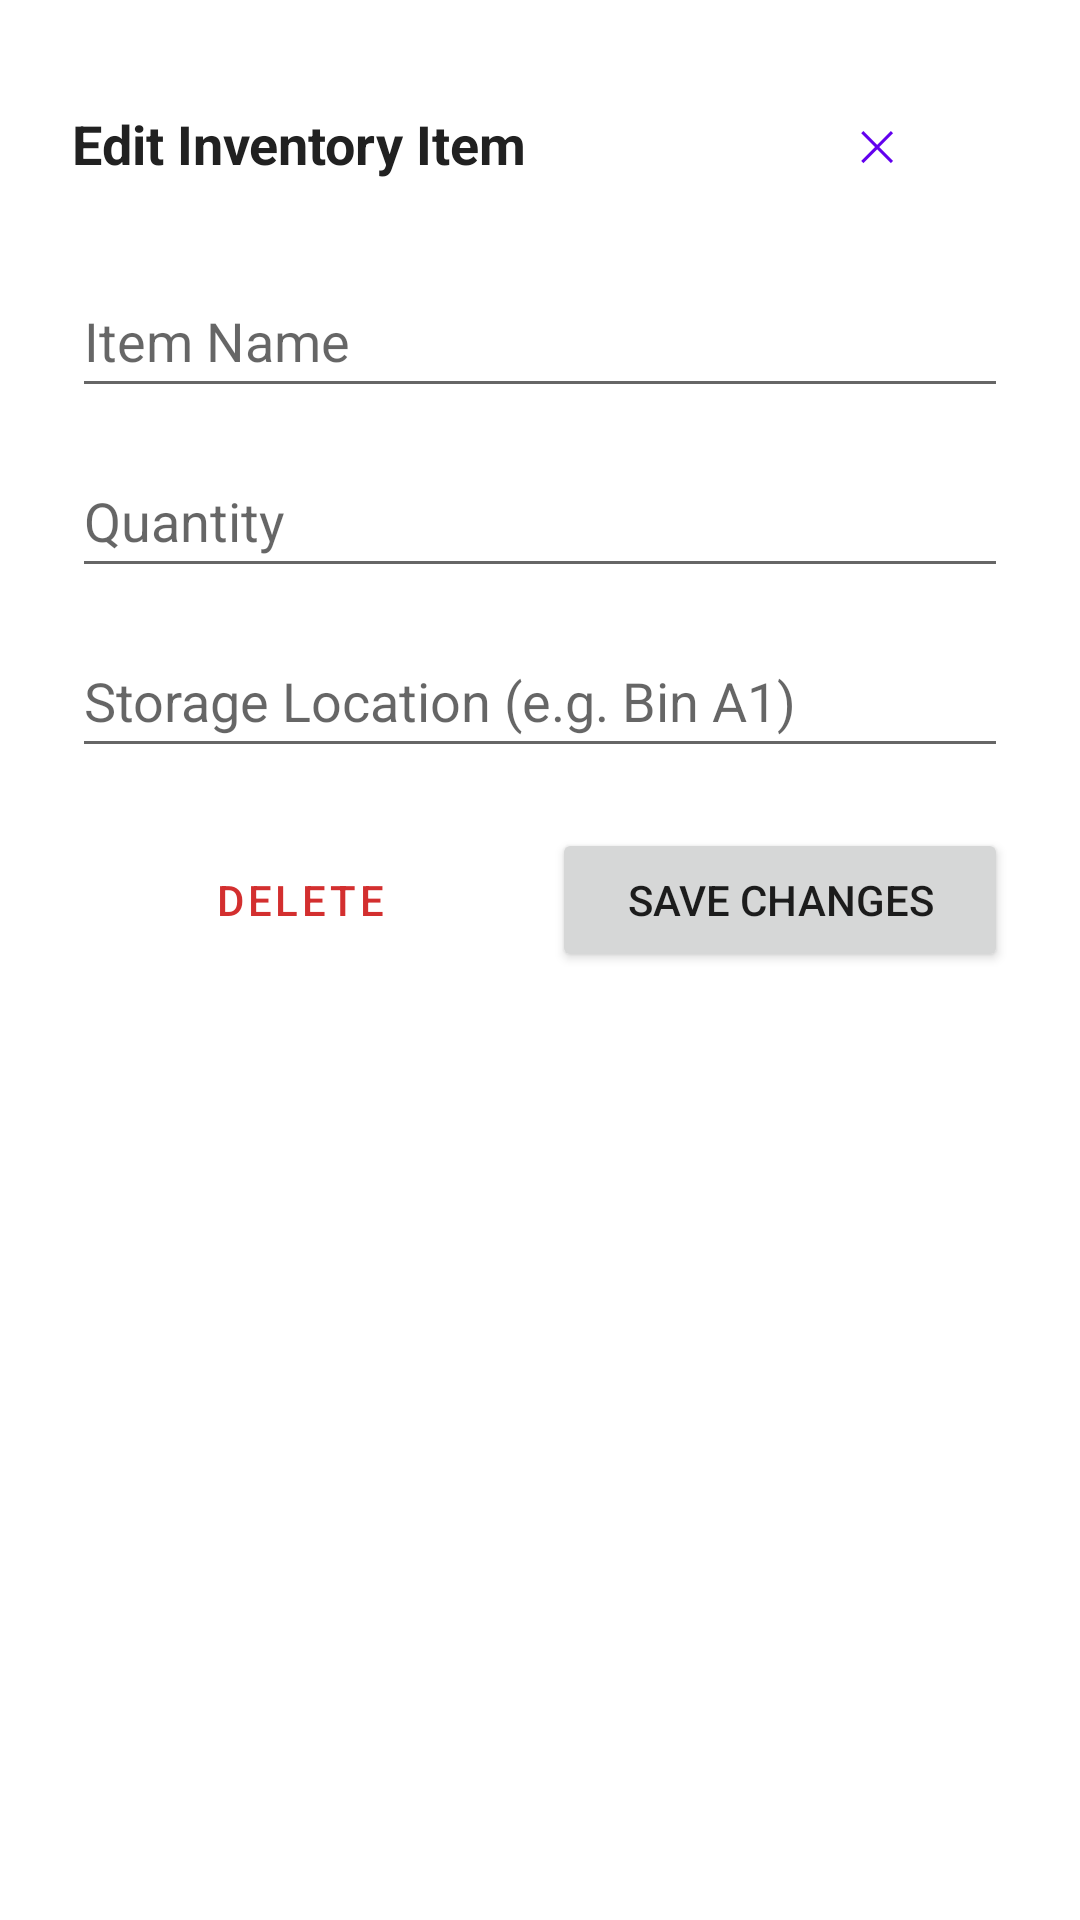

This screen was rendered from an Android layout file. Write that file and the resources it references.
<!-- AndroidManifest.xml: application theme Theme.LanceTranFirstApp -->
<!-- res/layout/dialog_edit_item.xml -->
<?xml version="1.0" encoding="utf-8"?>
<LinearLayout
    xmlns:android="http://schemas.android.com/apk/res/android"
    android:layout_width="match_parent"
    android:layout_height="wrap_content"
    android:orientation="vertical"
    android:padding="24dp">

    
    <RelativeLayout
        android:layout_width="match_parent"
        android:layout_height="wrap_content"
        android:layout_marginBottom="16dp">

        <TextView
            android:id="@+id/textDialogTitle"
            android:layout_width="wrap_content"
            android:layout_height="wrap_content"
            android:layout_alignParentStart="true"
            android:layout_centerVertical="true"
            android:text="Edit Inventory Item"
            android:textColor="#212121"
            android:textSize="18sp"
            android:textStyle="bold" />

        <Button
            android:id="@+id/buttonCloseDialog"
            style="?attr/materialButtonOutlinedStyle"
            android:layout_width="wrap_content"
            android:layout_height="wrap_content"
            android:layout_alignParentEnd="true"
            android:text="✕" />
    </RelativeLayout>

    
    <EditText
        android:id="@+id/editDialogName"
        android:layout_width="match_parent"
        android:layout_height="wrap_content"
        android:layout_marginBottom="12dp"
        android:hint="Item Name"
        android:inputType="text"
        android:minHeight="48dp" />

    
    <EditText
        android:id="@+id/editDialogQty"
        android:layout_width="match_parent"
        android:layout_height="wrap_content"
        android:layout_marginBottom="12dp"
        android:hint="Quantity"
        android:inputType="number"
        android:minHeight="48dp" />

    
    <EditText
        android:id="@+id/editDialogLocation"
        android:layout_width="match_parent"
        android:layout_height="wrap_content"
        android:layout_marginBottom="20dp"
        android:hint="Storage Location (e.g. Bin A1)"
        android:inputType="text"
        android:minHeight="48dp" />

    
    <LinearLayout
        android:layout_width="match_parent"
        android:layout_height="wrap_content"
        android:orientation="horizontal">

        <Button
            android:id="@+id/buttonDialogDelete"
            style="?attr/materialButtonOutlinedStyle"
            android:layout_width="0dp"
            android:layout_height="wrap_content"
            android:layout_marginEnd="8dp"
            android:layout_weight="1"
            android:text="DELETE"
            android:textColor="#D32F2F" />

        <Button
            android:id="@+id/buttonDialogSave"
            android:layout_width="0dp"
            android:layout_height="wrap_content"
            android:layout_weight="1"
            android:text="SAVE CHANGES" />
    </LinearLayout>

</LinearLayout>
<!-- resources referenced by this layout -->
<resources>
  <style name="Theme.LanceTranFirstApp" parent="Theme.MaterialComponents.DayNight.DarkActionBar">
          
          <item name="colorPrimary">@color/purple_500</item>
          <item name="colorPrimaryVariant">@color/purple_700</item>
          <item name="colorOnPrimary">@color/white</item>
          
          <item name="colorSecondary">@color/teal_200</item>
          <item name="colorSecondaryVariant">@color/teal_700</item>
          <item name="colorOnSecondary">@color/black</item>
          
          <item name="android:statusBarColor">?attr/colorPrimaryVariant</item>
          
      </style>
  <!-- not gathered from this repository: default colours our renderer supplied (Android Studio template values) -->
  <color name="purple_500">#FF6200EE</color>
  <color name="purple_700">#FF3700B3</color>
  <color name="teal_200">#FF03DAC5</color>
  <color name="teal_700">#FF018786</color>
  <color name="black">#FF000000</color>
  <color name="white">#FFFFFFFF</color>
</resources>
